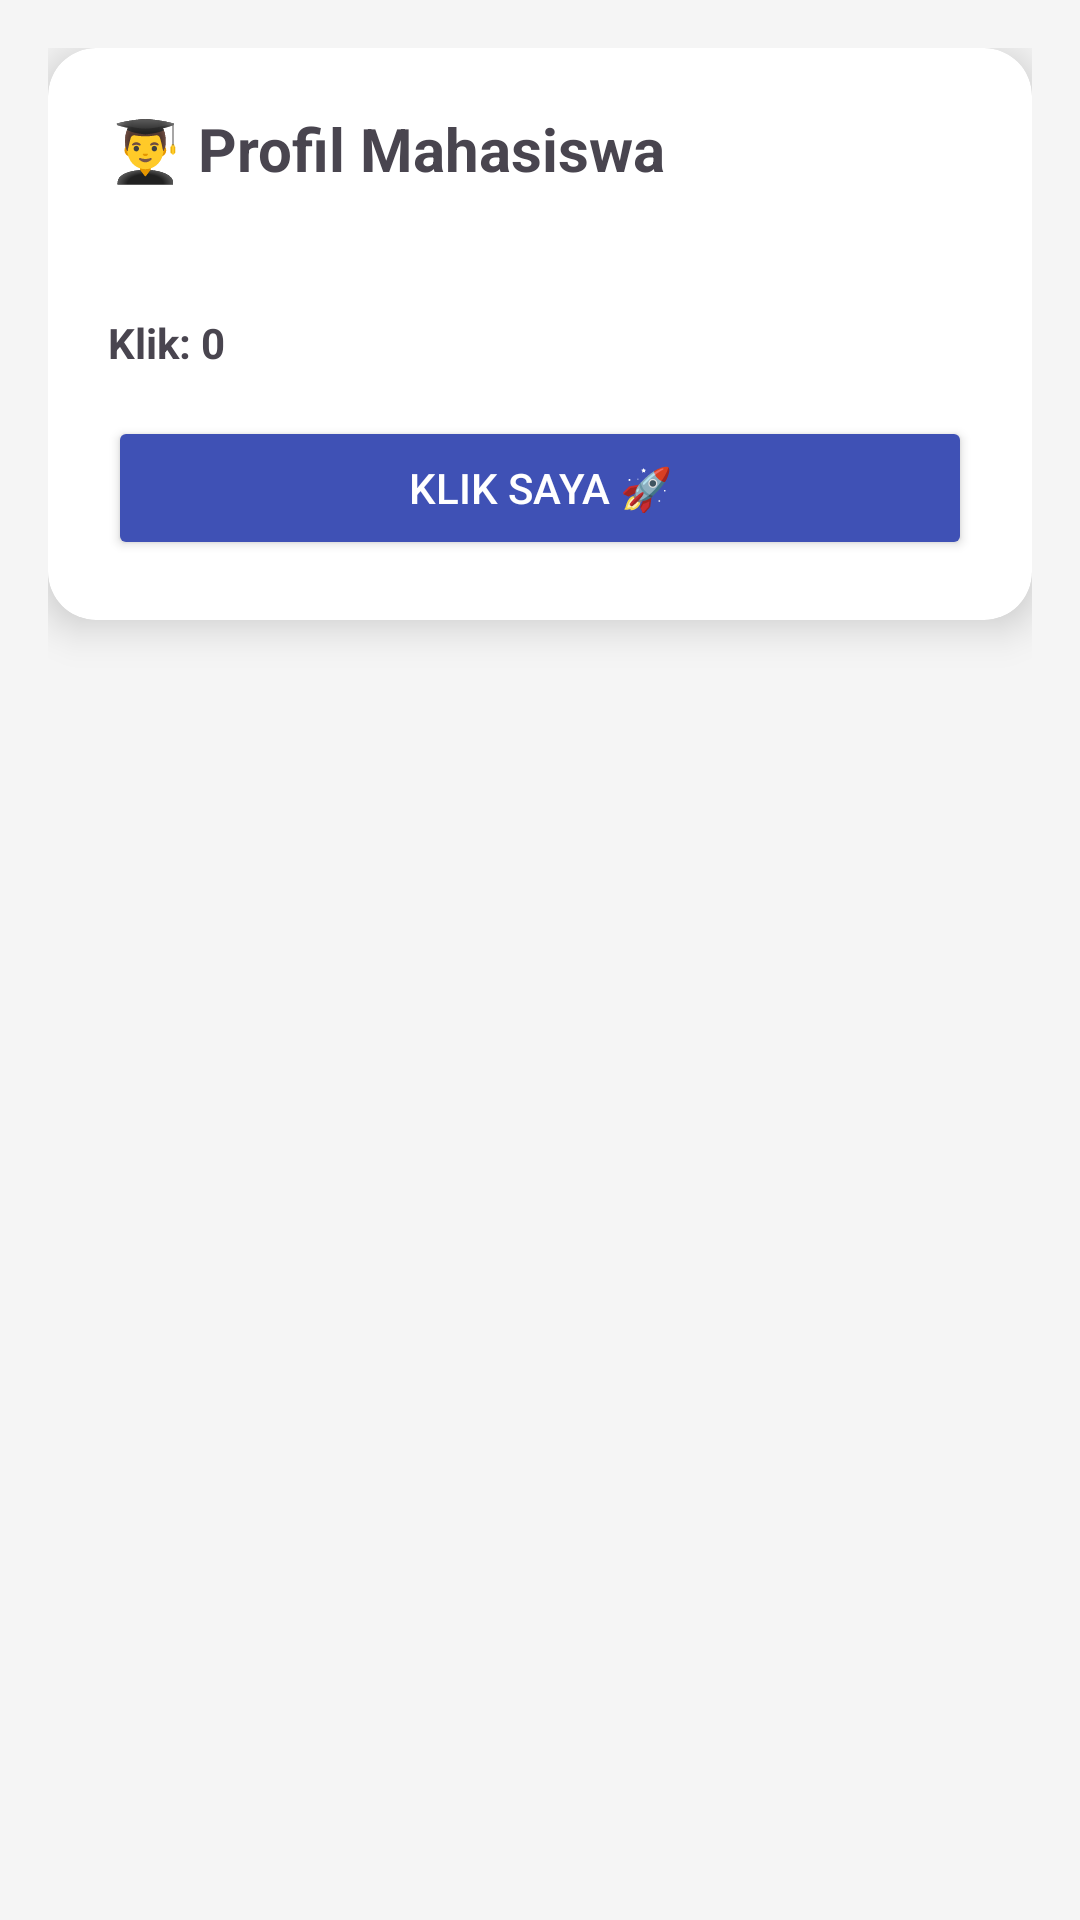

Here is an Android app screen rendered from its layout file. Give the layout XML and the strings, colors and styles it references.
<!-- AndroidManifest.xml: application theme Theme.ProfilMahasiswaTI -->
<!-- res/layout/fragment_bio.xml -->
<?xml version="1.0" encoding="utf-8"?>
<LinearLayout
    xmlns:android="http://schemas.android.com/apk/res/android"
    xmlns:card_view="http://schemas.android.com/apk/res-auto"
    android:padding="16dp"
    android:background="#F5F5F5"
    android:layout_width="match_parent"
    android:layout_height="match_parent">

    <androidx.cardview.widget.CardView
        android:layout_width="match_parent"
        android:layout_height="wrap_content"
        card_view:cardCornerRadius="16dp"
        card_view:cardElevation="8dp">

        <LinearLayout
            android:orientation="vertical"
            android:padding="20dp"
            android:layout_width="match_parent"
            android:layout_height="wrap_content">

            <TextView
                android:text="👨‍🎓 Profil Mahasiswa"
                android:textSize="20sp"
                android:textStyle="bold"
                android:layout_width="wrap_content"
                android:layout_height="wrap_content"/>

            <TextView
                android:id="@+id/tvBio"
                android:layout_marginTop="10dp"
                android:textSize="16sp"
                android:layout_width="wrap_content"
                android:layout_height="wrap_content"/>

            <TextView
                android:id="@+id/tvKlik"
                android:text="Klik: 0"
                android:textStyle="bold"
                android:layout_marginTop="10dp"
                android:layout_width="wrap_content"
                android:layout_height="wrap_content"/>

            <Button
                android:id="@+id/btnKlik"
                android:text="Klik Saya 🚀"
                android:backgroundTint="#3F51B5"
                android:textColor="#FFFFFF"
                android:layout_marginTop="15dp"
                android:layout_width="match_parent"
                android:layout_height="wrap_content"/>
        </LinearLayout>

    </androidx.cardview.widget.CardView>
</LinearLayout>
<!-- resources referenced by this layout -->
<resources>
  <style name="Theme.ProfilMahasiswaTI" parent="Base.Theme.ProfilMahasiswaTI" />
  <style name="Base.Theme.ProfilMahasiswaTI" parent="Theme.Material3.DayNight.NoActionBar">
          
          
      </style>
</resources>
